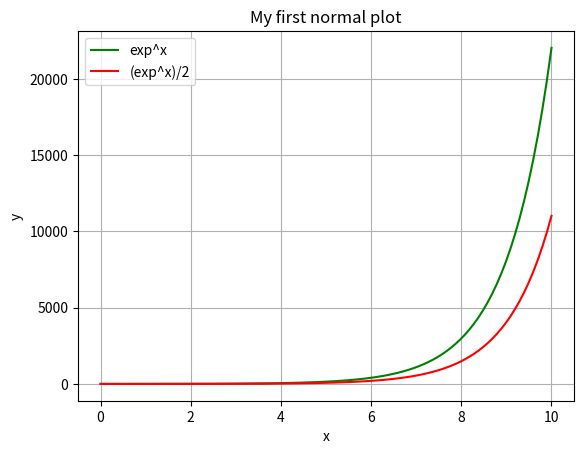

Here is the Python script that generated this plot:
#!/usr/bin/python
# -*-coding: utf-8 -*-

import math
from numpy import *
import matplotlib.pyplot as plt

							# matplotlib.use('Agg')
							# do not show figure in window
def func1 (x):    			# define function1
	return exp(x)
label1 = 'exp^x'			# define function1 label
def func2 (x):				# define function2
	return (exp(x))/2
label2 = '(exp^x)/2'		# define function2 label

x = linspace(0 , 10 , 100 )	# take 100 dots from 0 to 10
y1 = func1 (x)				# calculate y1 for every x
y2 = func2 (x)				# calculate y2 for every x

plt.plot(x, y1,
	'g-', label=label1 )	# build plot for func1
plt.plot(x, y2,
	'r-', label=label2 )	# bild plot for func2
							# b,c,k,g,r,w,y,m	-	--	-.	:	^	o-	+	x	|
							# plt.axis([0, 10, 0, 1000000])
							# [xmin, xmax, ymin, ymax]
plt.xlabel('x')   			# lable for x1
plt.ylabel('y')   			# lable for x2
plt.title(
	'My first normal plot') # plot's name
plt.legend(loc='upper left')# build legend
plt.grid(True)				# build grid
plt.show()					# show our plot
							#plt.savefig('name_of_plot.png', dpi=200)	# save sa ...
